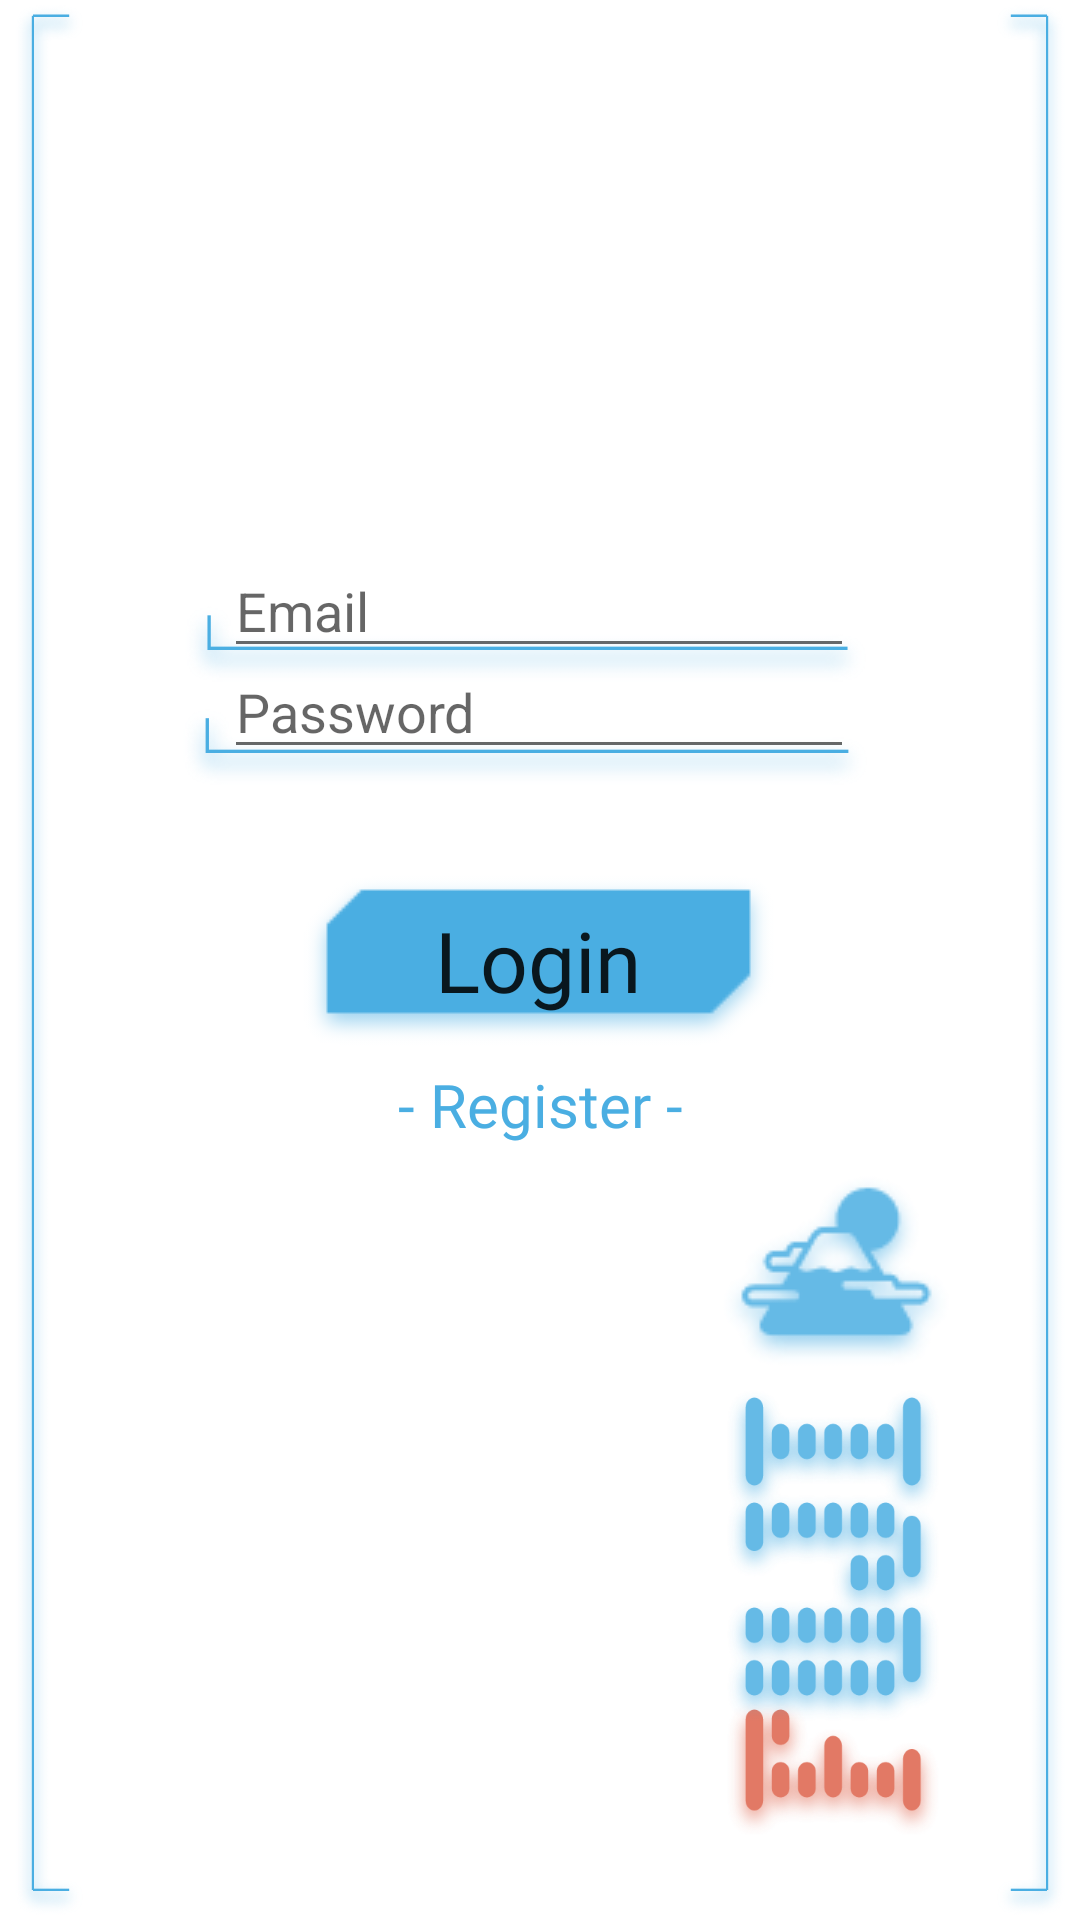

Here is an Android app screen rendered from its layout file. Give the layout XML and the strings, colors and styles it references.
<!-- AndroidManifest.xml: application theme Theme.Fuji.NoActionBar -->
<!-- res/layout/login_fragment.xml -->
<?xml version="1.0" encoding="utf-8"?>
<androidx.constraintlayout.widget.ConstraintLayout xmlns:android="http://schemas.android.com/apk/res/android"
    xmlns:app="http://schemas.android.com/apk/res-auto"
    xmlns:tools="http://schemas.android.com/tools"
    android:layout_width="match_parent"
    android:layout_height="match_parent"
    tools:context=".LoginFragment">

    <TextView
        android:id="@+id/register_text"
        android:layout_width="wrap_content"
        android:layout_height="wrap_content"
        android:layout_marginTop="5dp"
        android:fontFamily="@font/techniclite"
        android:text="@string/register_textview_text"
        android:textColor="@color/technic_blue"
        android:textSize="20sp"
        app:layout_constraintEnd_toEndOf="parent"
        app:layout_constraintStart_toStartOf="parent"
        app:layout_constraintTop_toBottomOf="@+id/login_button" />

    <EditText
        android:id="@+id/login_email_entry"
        style="@style/login_entry_style"
        android:layout_width="wrap_content"
        android:layout_height="wrap_content"
        android:ems="10"
        android:hint="@string/email_placeholder"
        android:inputType="textEmailAddress"
        app:layout_constraintBottom_toBottomOf="parent"
        app:layout_constraintEnd_toEndOf="parent"
        app:layout_constraintHorizontal_bias="0.497"
        app:layout_constraintStart_toStartOf="parent"
        app:layout_constraintTop_toTopOf="parent"
        app:layout_constraintVertical_bias="0.303" />

    <EditText
        android:id="@+id/login_password_entry"
        android:layout_width="wrap_content"
        android:layout_height="wrap_content"
        android:ems="10"
        android:inputType="textPassword"
        android:hint="@string/password_placeholder"
        style="@style/login_entry_style"
        app:layout_constraintBottom_toBottomOf="parent"
        app:layout_constraintEnd_toEndOf="parent"
        app:layout_constraintHorizontal_bias="0.497"
        app:layout_constraintStart_toStartOf="parent"
        app:layout_constraintTop_toTopOf="parent"
        app:layout_constraintVertical_bias="0.359" />

    <TextView
        android:id="@+id/login_error_message"
        android:layout_width="wrap_content"
        android:layout_height="wrap_content"
        android:text="@string/login_error"
        android:textColor="@color/login_error_textcolor"
        android:textSize="20sp"
        android:visibility="invisible"
        app:layout_constraintBottom_toBottomOf="parent"
        app:layout_constraintEnd_toEndOf="parent"
        app:layout_constraintHorizontal_bias="0.498"
        app:layout_constraintStart_toStartOf="parent"
        app:layout_constraintTop_toTopOf="parent"
        app:layout_constraintVertical_bias="0.115" />

    <androidx.appcompat.widget.AppCompatButton
        android:id="@+id/login_button"
        android:layout_width="wrap_content"
        android:layout_height="wrap_content"
        android:background="@drawable/blue_button_background"
        android:backgroundTint="@color/technic_blue"
        android:fontFamily="@font/techniclite"
        android:text="@string/login_button_text"
        android:textAllCaps="false"
        android:textSize="28sp"
        android:foreground="?selectableItemBackground"
        app:layout_constraintBottom_toBottomOf="parent"
        app:layout_constraintEnd_toEndOf="parent"
        app:layout_constraintHorizontal_bias="0.498"
        app:layout_constraintStart_toStartOf="parent"
        app:layout_constraintTop_toTopOf="parent" />

    <ImageView
        android:id="@+id/login_fuji_text"
        android:layout_width="wrap_content"
        android:layout_height="wrap_content"
        android:layout_marginBottom="24dp"
        android:src="@drawable/fuji_text_actual"
        app:layout_constraintBottom_toBottomOf="parent"
        app:layout_constraintEnd_toStartOf="@+id/login_right_bracket" />

    <ImageView
        android:id="@+id/login_left_bracket"
        android:layout_width="wrap_content"
        android:layout_height="wrap_content"
        android:src="@drawable/left_bracket"
        app:layout_constraintBottom_toBottomOf="parent"
        app:layout_constraintStart_toStartOf="parent"
        app:layout_constraintTop_toTopOf="parent" />

    <ImageView
        android:id="@+id/login_right_bracket"
        android:layout_width="wrap_content"
        android:layout_height="wrap_content"
        android:src="@drawable/right_bracket"
        app:layout_constraintBottom_toBottomOf="parent"
        app:layout_constraintEnd_toEndOf="parent"
        app:layout_constraintTop_toTopOf="parent" />

    <ImageView
        android:id="@+id/login_fuji_logo"
        android:layout_width="wrap_content"
        android:layout_height="wrap_content"
        android:src="@drawable/fuji_logo"
        app:layout_constraintBottom_toTopOf="@+id/login_fuji_text"
        app:layout_constraintEnd_toEndOf="@+id/login_fuji_text"
        app:layout_constraintHorizontal_bias="0.0"
        app:layout_constraintStart_toStartOf="@+id/login_fuji_text" />

    <ImageView
        android:id="@+id/login_email_uline"
        android:layout_width="233dp"
        android:layout_height="35dp"
        android:layout_marginTop="32dp"
        android:layout_marginEnd="8dp"
        android:src="@drawable/text_entry_line"
        app:layout_constraintBottom_toTopOf="@+id/login_password_entry"
        app:layout_constraintEnd_toEndOf="@+id/login_email_entry"
        app:layout_constraintStart_toStartOf="@+id/login_email_entry"
        app:layout_constraintTop_toTopOf="@+id/login_email_entry" />

    <ImageView
        android:id="@+id/login_password_uline"
        android:layout_width="234dp"
        android:layout_height="49dp"
        android:layout_marginTop="9dp"
        android:layout_marginEnd="8dp"
        android:src="@drawable/text_entry_line"
        app:layout_constraintBottom_toBottomOf="@+id/login_password_entry"
        app:layout_constraintEnd_toEndOf="@+id/login_password_entry"
        app:layout_constraintStart_toStartOf="@+id/login_password_entry"
        app:layout_constraintTop_toBottomOf="@+id/login_email_uline" />

</androidx.constraintlayout.widget.ConstraintLayout>
<!-- resources referenced by this layout -->
<resources>
  <color name="login_error_textcolor">#DD624A</color>
  <color name="technic_blue">#4AAEE2</color>
  <!-- drawable blue_button_background: png bitmap (drawable, 2485 bytes) -->
  <!-- drawable fuji_logo: png bitmap (drawable, 4703 bytes) -->
  <!-- drawable fuji_text_actual: png bitmap (drawable-xxxhdpi, 145801 bytes) -->
  <!-- drawable left_bracket: png bitmap (drawable-xxxhdpi, 25546 bytes) -->
  <!-- drawable right_bracket: png bitmap (drawable-xxxhdpi, 25779 bytes) -->
  <!-- drawable text_entry_line: png bitmap (drawable-xxxhdpi, 12469 bytes) -->
  <string name="email_placeholder">Email</string>
  <string name="login_button_text">Login</string>
  <string name="login_error">Invalid Username or Password</string>
  <string name="password_placeholder">Password</string>
  <string name="register_textview_text">- Register -</string>
  <style name="login_entry_style">
          <item name="android:textSize">18sp</item>item&gt;
          <item name="android:textColor">@color/technic_blue</item>
          <item name="android:textAllCaps">false</item>
      </style>
  <style name="Theme.Fuji.NoActionBar">
          <item name="windowActionBar">false</item>
          <item name="windowNoTitle">true</item>
      </style>
</resources>
